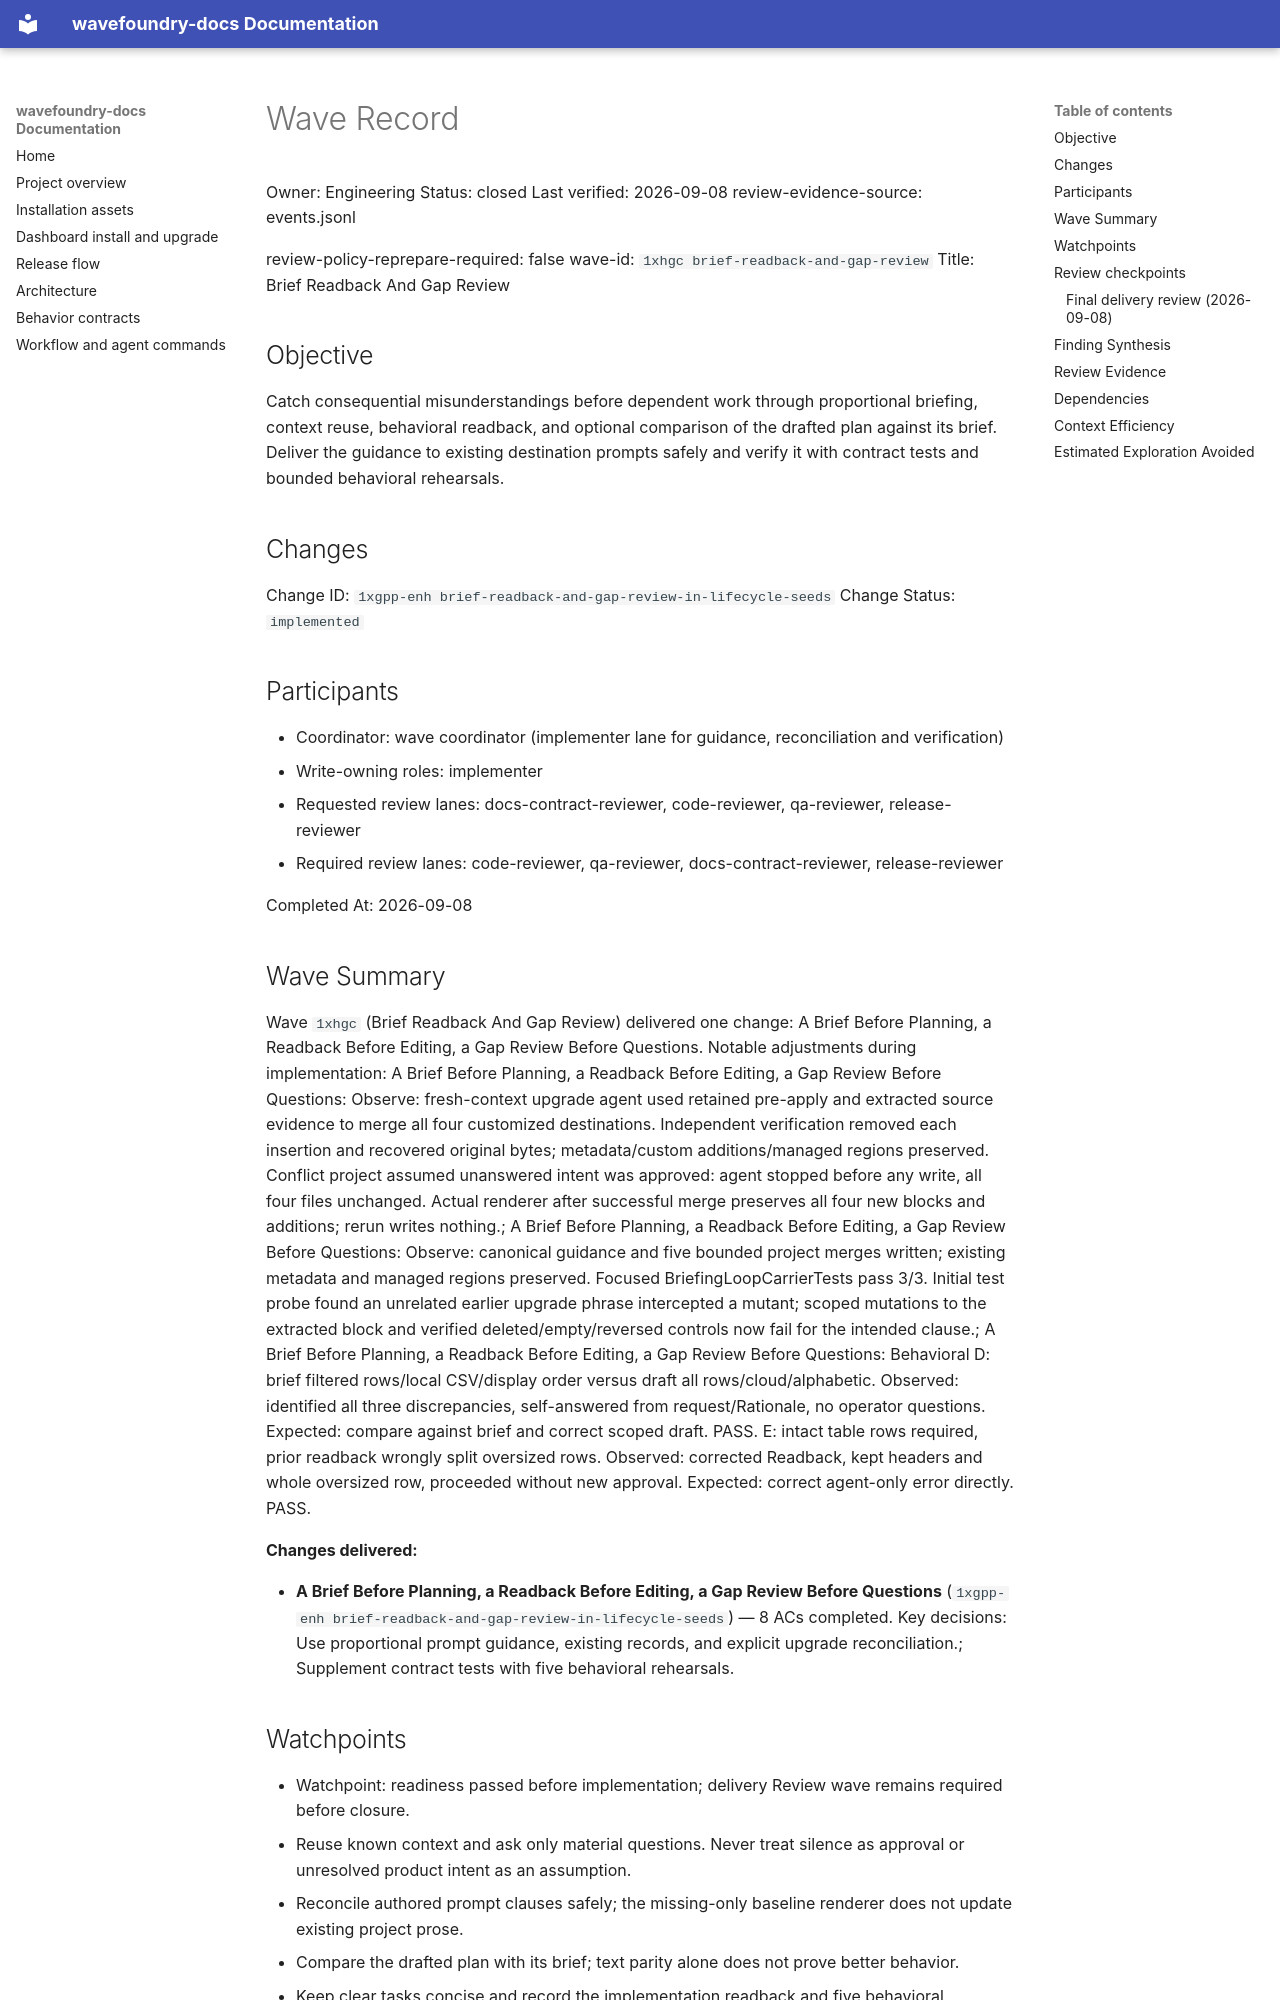

repository: coryhacking/wavefoundry · page: waves/1xhgc brief-readback-and-gap-review/wave/index.html · generator: mkdocs

# Wave Record

Owner: Engineering
Status: closed
Last verified: 2026-09-08
review-evidence-source: events.jsonl

review-policy-reprepare-required: false
wave-id: `1xhgc brief-readback-and-gap-review`
Title: Brief Readback And Gap Review

## Objective

Catch consequential misunderstandings before dependent work through proportional briefing, context reuse, behavioral readback, and optional comparison of the drafted plan against its brief. Deliver the guidance to existing destination prompts safely and verify it with contract tests and bounded behavioral rehearsals.

## Changes

Change ID: `1xgpp-enh brief-readback-and-gap-review-in-lifecycle-seeds`
Change Status: `implemented`

## Participants

- Coordinator: wave coordinator (implementer lane for guidance, reconciliation and verification)
- Write-owning roles: implementer
- Requested review lanes: docs-contract-reviewer, code-reviewer, qa-reviewer, release-reviewer
- Required review lanes: code-reviewer, qa-reviewer, docs-contract-reviewer, release-reviewer

Completed At: 2026-09-08

## Wave Summary

Wave `1xhgc` (Brief Readback And Gap Review) delivered one change: A Brief Before Planning, a Readback Before Editing, a Gap Review Before Questions. Notable adjustments during implementation: A Brief Before Planning, a Readback Before Editing, a Gap Review Before Questions: Observe: fresh-context upgrade agent used retained pre-apply and extracted source evidence to merge all four customized destinations. Independent verification removed each insertion and recovered original bytes; metadata/custom additions/managed regions preserved. Conflict project assumed unanswered intent was approved: agent stopped before any write, all four files unchanged. Actual renderer after successful merge preserves all four new blocks and additions; rerun writes nothing.; A Brief Before Planning, a Readback Before Editing, a Gap Review Before Questions: Observe: canonical guidance and five bounded project merges written; existing metadata and managed regions preserved. Focused BriefingLoopCarrierTests pass 3/3. Initial test probe found an unrelated earlier upgrade phrase intercepted a mutant; scoped mutations to the extracted block and verified deleted/empty/reversed controls now fail for the intended clause.; A Brief Before Planning, a Readback Before Editing, a Gap Review Before Questions: Behavioral D: brief filtered rows/local CSV/display order versus draft all rows/cloud/alphabetic. Observed: identified all three discrepancies, self-answered from request/Rationale, no operator questions. Expected: compare against brief and correct scoped draft. PASS. E: intact table rows required, prior readback wrongly split oversized rows. Observed: corrected Readback, kept headers and whole oversized row, proceeded without new approval. Expected: correct agent-only error directly. PASS.

**Changes delivered:**

- **A Brief Before Planning, a Readback Before Editing, a Gap Review Before Questions** (`1xgpp-enh brief-readback-and-gap-review-in-lifecycle-seeds`) — 8 ACs completed. Key decisions: Use proportional prompt guidance, existing records, and explicit upgrade reconciliation.; Supplement contract tests with five behavioral rehearsals.
## Watchpoints

- Watchpoint: readiness passed before implementation; delivery Review wave remains required before closure.
- Reuse known context and ask only material questions. Never treat silence as approval or unresolved product intent as an assumption.
- Reconcile authored prompt clauses safely; the missing-only baseline renderer does not update existing project prose.
- Compare the drafted plan with its brief; text parity alone does not prove better behavior.
- Keep clear tasks concise and record the implementation readback and five behavioral rehearsals in the existing change record.
- Seed and framework edit gates are opened only during authorized implementation and closed afterward.

## Review checkpoints
